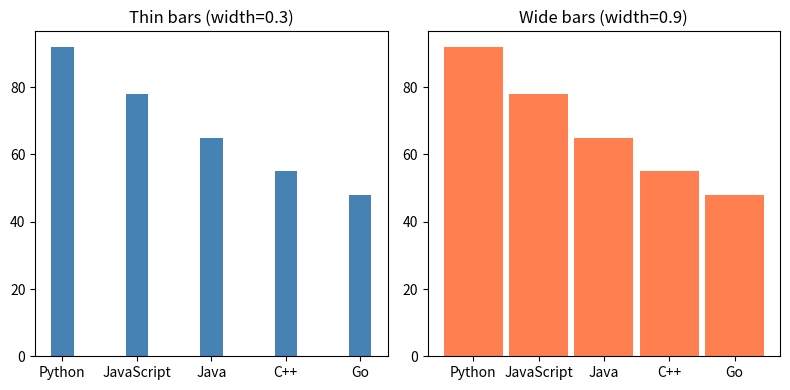

The matplotlib source for this figure:
# -------------------------------------------------
# File Name: 09d_bars_width.py
# Author: Florentino Báez
# Date: Matplotlib
# Description: Bar width comparison (thin vs wide, 2 subplots).
# -------------------------------------------------

import matplotlib.pyplot as plt

# =========================================================================
# Bar width customization
# =========================================================================

categories = ["Python", "JavaScript", "Java", "C++", "Go"]
values = [92, 78, 65, 55, 48]

plt.figure(figsize=(8, 4))

plt.subplot(1, 2, 1)
plt.bar(categories, values, width=0.3, color="steelblue")
plt.title("Thin bars (width=0.3)")

plt.subplot(1, 2, 2)
plt.bar(categories, values, width=0.9, color="coral")
plt.title("Wide bars (width=0.9)")

plt.tight_layout()
plt.show()
